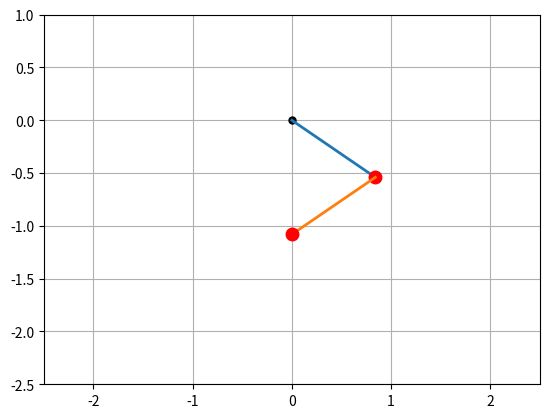

The script that saved this image:
# -------  Importing Libraries ------- #

import numpy as np
from scipy.integrate import odeint
import sympy as sm

# -------  Defining Symbols & Variables ------- #

t = sm.symbols('t')
m_1, m_2, g = sm.symbols('m_1 m_2 g', positive=True)

the1, the2 = sm.symbols(r'\theta_1, \theta_2', cls=sm.Function) # sm.Function states that the position is a function

the1 = the1(t) # Specifying the variable
the2 = the2(t)

x1 = sm.sin(the1)
y1 = -sm.cos(the1)

x2 = x1 + sm.sin(the2)
y2 = y1 + -sm.cos(the2)


# -------  Defining Derivatives ------- #

the1_d = sm.diff(the1, t) # Angular Velocity
the1_dd = sm.diff(the1_d, t) # Angular Acceleration

x1_d = sm.diff(x1, t)
y1_d = sm.diff(y1, t)

the2_d = sm.diff(the2, t) # Angular Velocity
the2_dd = sm.diff(the2_d, t) # Angular Acceleration

x2_d = sm.diff(x2, t)
y2_d = sm.diff(y2, t)


# -------  Defining Energies & Lagrange ------- #

T_1 = 1/2 * m_1 * ((x1_d)**2+(y1_d)**2)
T_2 = 1/2 * m_2 * ((x2_d)**2+(y2_d)**2)
V_1 = m_1 * g * y1
V_2 = m_2 * g * y2
L = T_1 + T_2 - (V_2 + V_1)



# -------  Defining Lagrange's Equations ------- #

LE1 = sm.diff(sm.diff(L, the1_d), t) - sm.diff(L, the1) # use .simplyfy() if necessary
LE2 = sm.diff(sm.diff(L, the2_d), t) - sm.diff(L, the2) # use .simplyfy() if necessary

LE1 = LE1.simplify()
LE2 = LE2.simplify()


# -------  Solving the System of Equations & Lambdifying ------- #

solutions = sm.solve([LE1, LE2], the1_dd, the2_dd)
LEF1 = sm.lambdify((the1, the2, the1_d, the2_d, t, m_1, m_2, g), solutions[the1_dd])
LEF2 = sm.lambdify((the1, the2, the1_d, the2_d, t, m_1, m_2, g), solutions[the2_dd])



# -------  Solving the System Numerically ------- #

# Initial conditions & Constants
initial_conditions = [1.0, 5.0, -1.0, 3.0]  # Angle_1, Velocity_1, Angle_2, Velocity_2, 
m1_val = 2
m2_val = 2
g_val = 9.81

# Function representing the system of first-order ODEs
def system_of_odes(y, t, m_1, m_2, g):
    the1, the1_d, the2, the2_d = y

    the1_dd = LEF1(the1, the2, the1_d, the2_d, t, m_1, m_2, g)
    the2_dd = LEF2(the1, the2, the1_d, the2_d, t, m_1, m_2, g)

    return [the1_d, the1_dd, the2_d, the2_dd]

# Time points for numerical solution
time_points = np.linspace(0, 40, 1001)

# Solve the system of ODEs
solution = odeint(system_of_odes, initial_conditions, time_points, args=(m1_val, m2_val, g_val))

# Extract position and velocity from the solution
the1_sol = solution[:, 0]
the1_d_sol = solution[:, 1]

the2_sol = solution[:, 2]
the2_d_sol = solution[:, 3]

x1_pendulum = np.sin(the1_sol)
y1_pendulum = -np.cos(the1_sol)

x2_pendulum = x1_pendulum + np.sin(the2_sol)
y2_pendulum = y1_pendulum + -np.cos(the2_sol)




# -------  Animating the solutions ------- #

import matplotlib.pyplot as plt
from matplotlib.animation import FuncAnimation


fig, ax = plt.subplots()
ax.set_xlim(-2.5, 2.5)
ax.set_ylim(-2.5, 1)
plt.grid()


def update(frame):
    
    pendulum1.set_data([0, x1_pendulum[frame]], [0, y1_pendulum[frame]])
    mass1.set_data([x1_pendulum[frame]], [y1_pendulum[frame]])

    pendulum2.set_data([x1_pendulum[frame], x2_pendulum[frame]], [y1_pendulum[frame], y2_pendulum[frame]])
    mass2.set_data([x2_pendulum[frame]], [y2_pendulum[frame]])

    return pendulum1, mass1, pendulum2, mass2

pt, = ax.plot([0], [0], 'o', markersize=5, color='black' )

pendulum1, = ax.plot([0, x1_pendulum[0]], [0, y1_pendulum[0]], lw=2)
mass1, = ax.plot([x1_pendulum[0]], [y1_pendulum[0]], 'o', markersize=4*int(m1_val)+1, color='red')

pendulum2, = ax.plot([x1_pendulum[0], x2_pendulum[0]], [y1_pendulum[0], y2_pendulum[0]], lw=2)
mass2, = ax.plot([x2_pendulum[0]], [y2_pendulum[0]], 'o', markersize=4*int(m2_val)+1, color='red')

animation = FuncAnimation(fig, update, frames=len(time_points), interval=25, blit=True)

plt.show()
